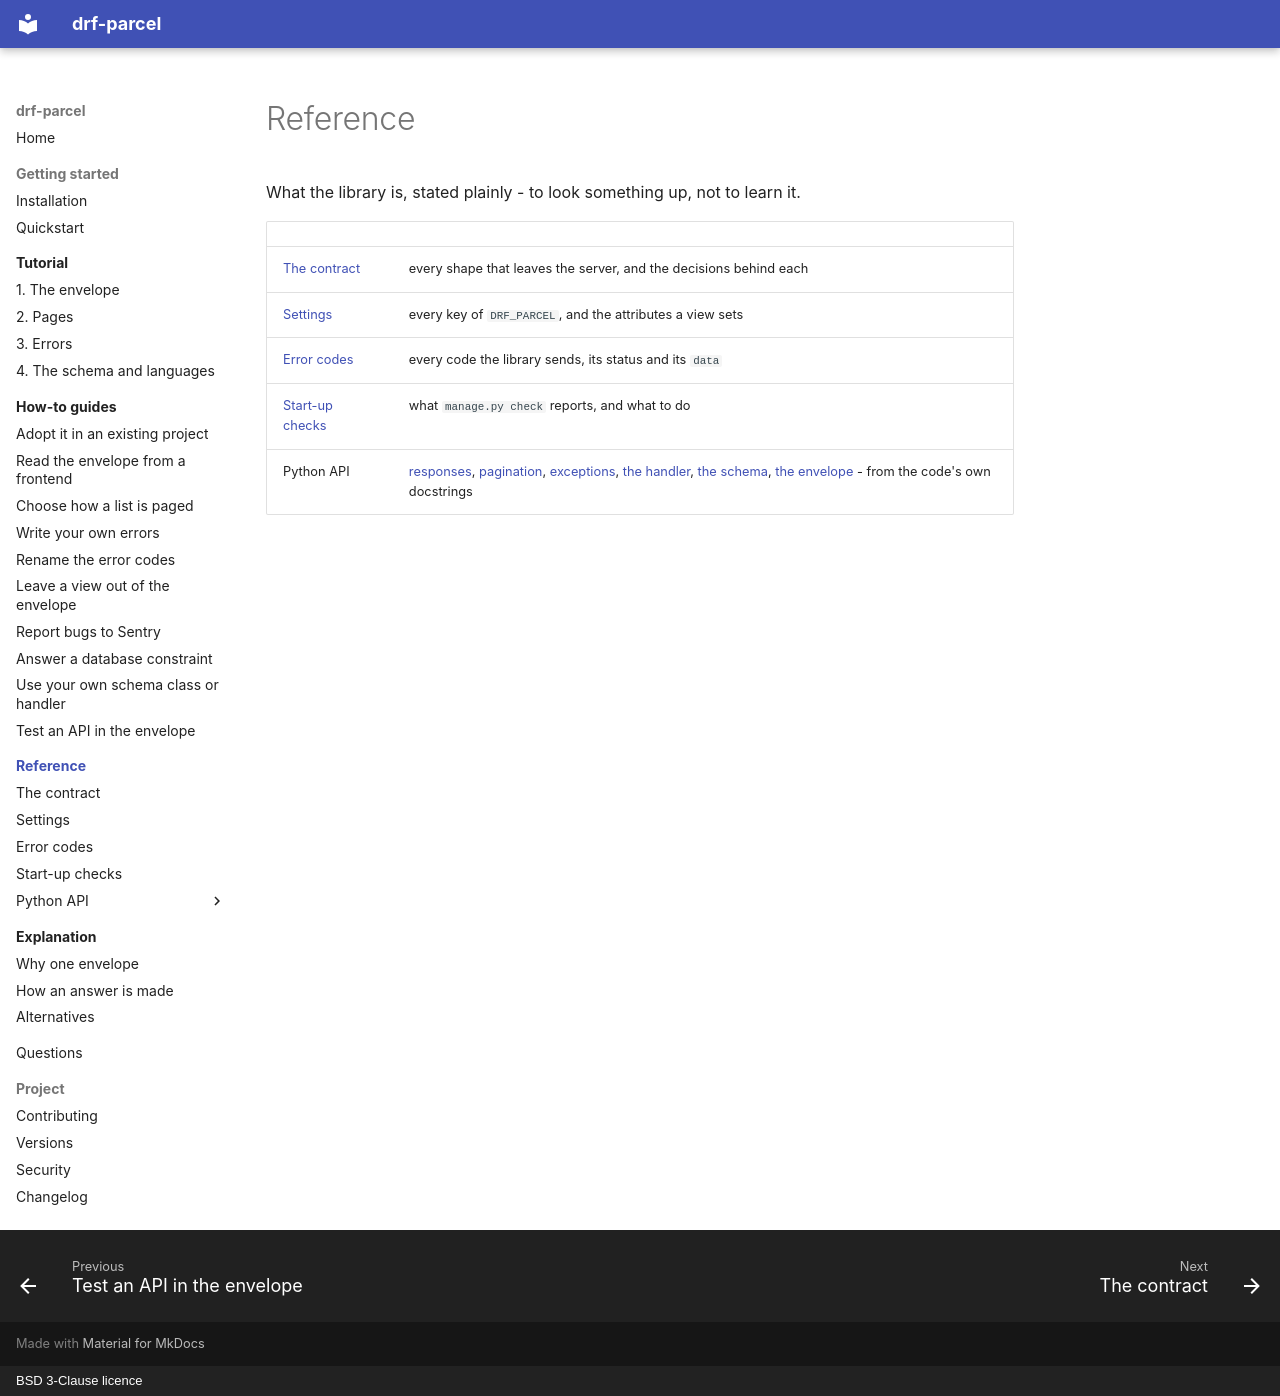

repository: amirAI-dot/drf-parcel · page: reference/index.html · generator: mkdocs · copyright: BSD 3-Clause licence

# Reference

What the library is, stated plainly - to look something up, not to learn it.

| | |
|---|---|
| [The contract](../contract.md) | every shape that leaves the server, and the decisions behind each |
| [Settings](settings.md) | every key of `DRF_PARCEL`, and the attributes a view sets |
| [Error codes](error-codes.md) | every code the library sends, its status and its `data` |
| [Start-up checks](checks.md) | what `manage.py check` reports, and what to do |
| Python API | [responses](api/responses.md), [pagination](api/pagination.md), [exceptions](api/exceptions.md), [the handler](api/handlers.md), [the schema](api/schema.md), [the envelope](api/envelope.md) - from the code's own docstrings |
